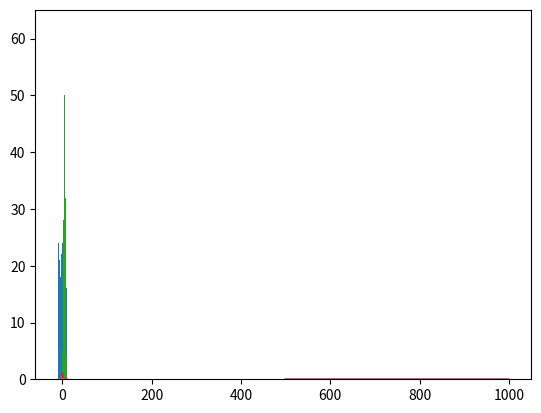

Recreate this plot in Python.
#%%
import numpy as np
import matplotlib.pyplot as plt
#uniform
values=np.random.uniform(-10,10,1000)
plt.hist(values,50)
plt.show()
# %%
from scipy.stats import norm
#normal
x=np.arange(-3,3,0.001)
plt.plot(x,norm.pdf(x))
# %%
import numpy as np
import matplotlib.pyplot as plt
#gaussian
mu=5
sigma=2
values=np.random.normal(mu,sigma,1000)
plt.hist(values,50)
plt.show()
# %%
#expo
from scipy.stats import expon
x=np.arange(0,10,.10)
plt.plot(x,expon.pdf(x))
# %%
from scipy.stats import binom
#pmf bionamial
n,p =10,0.1
x=np.arange(-5,5,0.001)
plt.plot(x,binom.pmf(x,n,p))

# %%
from scipy.stats import poisson
import matplotlib.pyplot as plt
#poisson
mu=700
x=np.arange(500,1000,.5)
plt.plot(x,poisson.pmf(x,mu))

# %%
